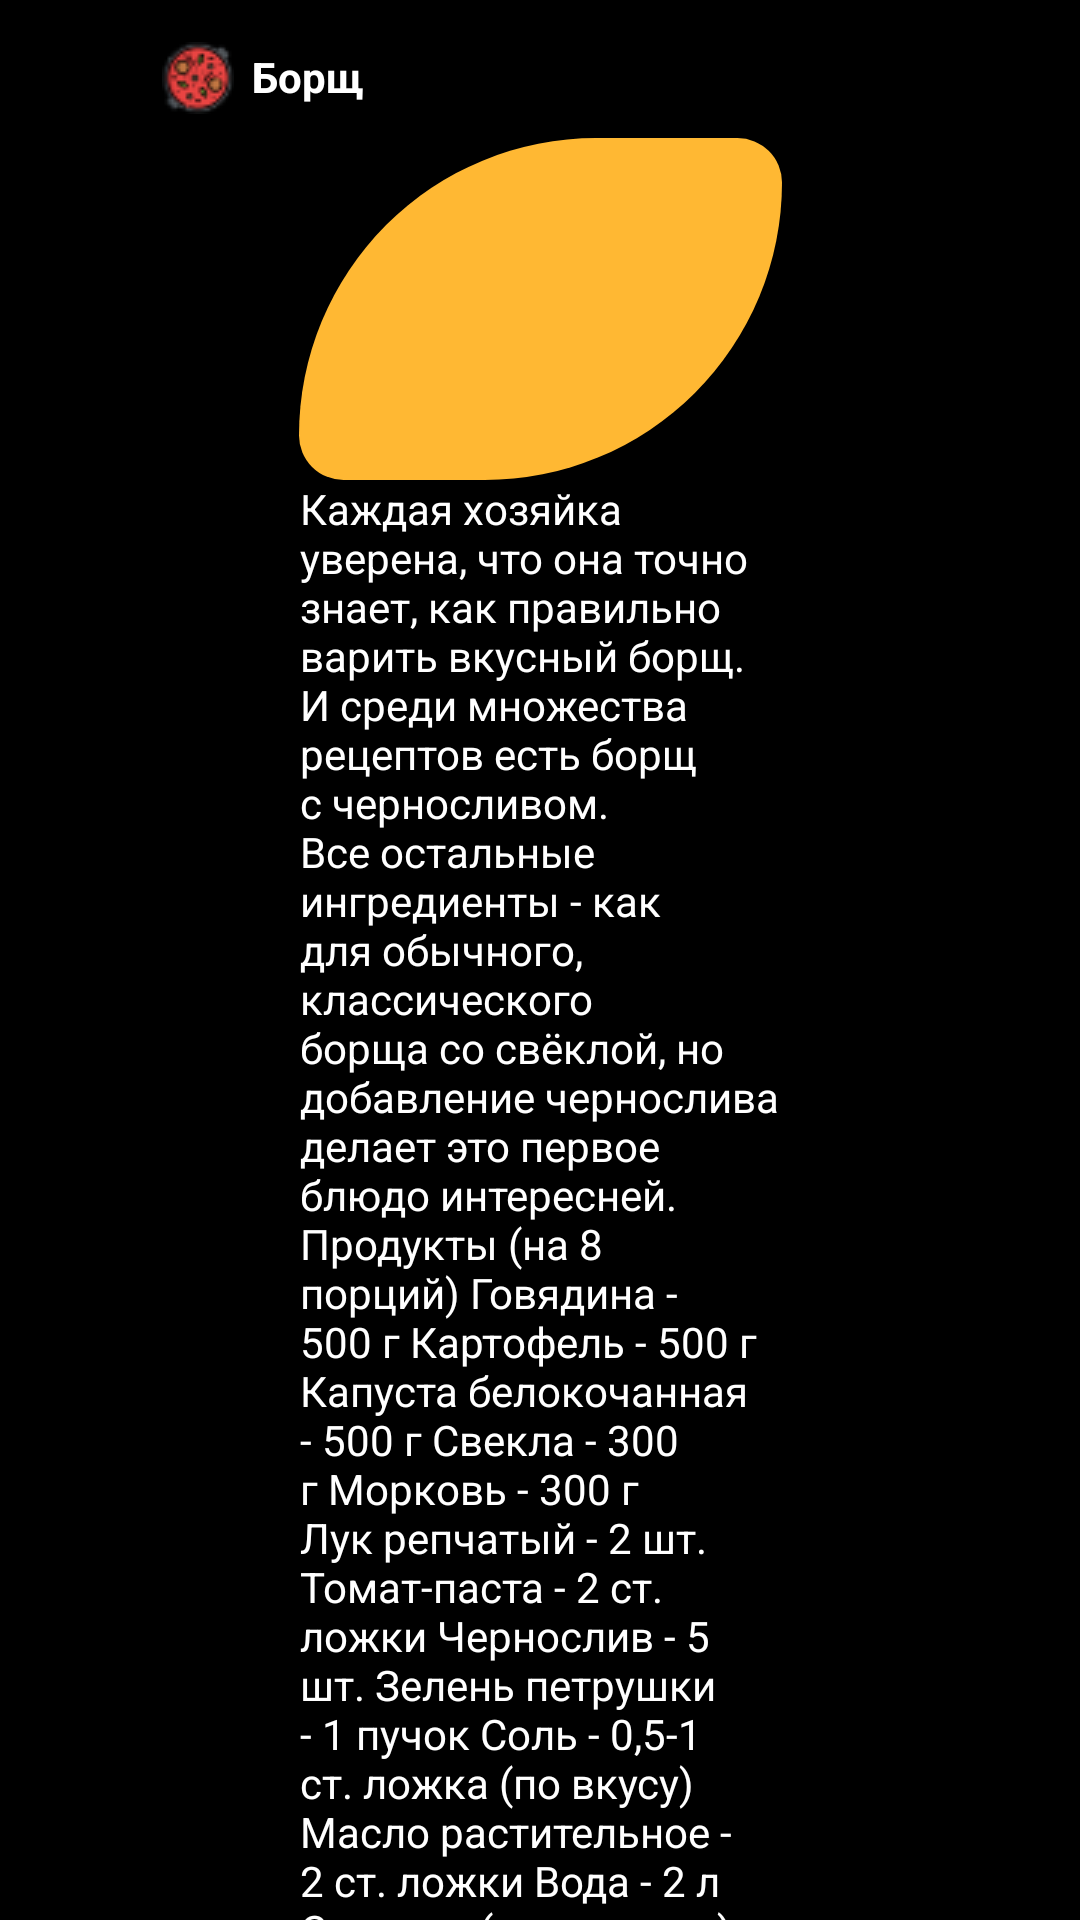

Android layout source for this screen:
<!-- AndroidManifest.xml: application theme Theme.Pr14Kolpackov20101 -->
<!-- res/layout/activity_soup.xml -->
<?xml version="1.0" encoding="utf-8"?>
<ScrollView xmlns:app="http://schemas.android.com/apk/res-auto"
    xmlns:tools="http://schemas.android.com/tools"
    android:layout_width="match_parent"
    android:layout_height="match_parent"
    xmlns:android="http://schemas.android.com/apk/res/android"
    android:background="@color/black">
    <androidx.constraintlayout.widget.ConstraintLayout
        android:layout_width="match_parent"
        android:layout_height="match_parent"
        android:background="@color/black">

        <ImageButton
            android:id="@+id/imageButton"
            android:layout_width="20dp"
            android:layout_height="21dp"
            android:layout_marginStart="5dp"
            android:layout_marginTop="5dp"
            android:background="@drawable/backar"
            android:scaleX="-1"
            app:layout_constraintStart_toStartOf="parent"
            app:layout_constraintTop_toTopOf="parent"
            tools:layout_editor_absoluteY="0dp">
        </ImageButton>

        <TextView
            android:layout_width="wrap_content"
            android:layout_height="wrap_content"
            android:layout_marginStart="84dp"
            android:layout_marginTop="16dp"
            android:text="Борщ"
            android:textColor="@color/white"
            android:textStyle="bold"
            app:layout_constraintStart_toStartOf="parent"
            app:layout_constraintTop_toTopOf="parent">

        </TextView>

        <ImageView
            android:id="@+id/imageView"
            android:layout_width="wrap_content"
            android:layout_height="wrap_content"
            android:layout_marginStart="54dp"
            android:layout_marginTop="14dp"
            android:background="@drawable/meatball"
            app:layout_constraintStart_toStartOf="parent"
            app:layout_constraintTop_toTopOf="parent"></ImageView>

        <ImageView
            android:id="@+id/imageView2"
            android:layout_width="161dp"
            android:layout_height="114dp"
            android:layout_marginTop="8dp"
            android:background="@drawable/round_3"
            app:layout_constraintEnd_toEndOf="parent"
            app:layout_constraintStart_toStartOf="parent"
            app:layout_constraintTop_toBottomOf="@+id/imageView"></ImageView>

        <ImageView
            android:layout_width="150dp"
            android:layout_height="90dp"
            android:layout_marginEnd="1dp"
            android:background="@drawable/soup"
            app:layout_constraintBottom_toBottomOf="@+id/imageView2"
            app:layout_constraintEnd_toEndOf="parent"
            app:layout_constraintHorizontal_bias="0.357"
            app:layout_constraintStart_toStartOf="@+id/imageView2"
            app:layout_constraintTop_toTopOf="@+id/imageView2"
            app:layout_constraintVertical_bias="0.416"></ImageView>

        <TextView
            android:id="@+id/textView"
            android:layout_width="160dp"
            android:layout_height="617dp"
            android:layout_marginTop="160dp"
            android:gravity="start"
            android:text="Каждая хозяйка уверена, что она точно знает, как правильно варить вкусный борщ. И среди множества рецептов есть борщ с черносливом. Все остальные ингредиенты - как для обычного, классического борща со свёклой, но добавление чернослива делает это первое блюдо интересней.

Продукты (на 8 порций)
Говядина - 500 г
Картофель - 500 г
Капуста белокочанная - 500 г
Свекла - 300 г
Морковь - 300 г
Лук репчатый - 2 шт.
Томат-паста - 2 ст. ложки
Чернослив - 5 шт.
Зелень петрушки - 1 пучок
Соль - 0,5-1 ст. ложка (по вкусу)
Масло растительное - 2 ст. ложки
Вода - 2 л
Сметана (для подачи) - по вкусу"
            android:textColor="@color/white"
            app:layout_constraintBottom_toBottomOf="parent"
            app:layout_constraintEnd_toEndOf="parent"
            app:layout_constraintStart_toStartOf="parent"
            app:layout_constraintTop_toTopOf="parent"
            app:layout_constraintVertical_bias="0.0"></TextView>
    </androidx.constraintlayout.widget.ConstraintLayout>
</ScrollView>
<!-- resources referenced by this layout -->
<resources>
  <!-- drawable meatball: png bitmap (drawable-v24, 1766 bytes) -->
  <!-- drawable round_3 (drawable) -->
  <?xml version="1.0" encoding="utf-8"?>
  <shape xmlns:android="http://schemas.android.com/apk/res/android">
  
      <solid
          android:color="#ffb833"
          ></solid>
      <corners
          android:bottomRightRadius="100dp"
          android:bottomLeftRadius="15dp"
          android:topRightRadius="15dp"
          android:topLeftRadius="100dp"></corners>
  
  </shape>
  <style name="Theme.Pr14Kolpackov20101" parent="Theme.AppCompat.DayNight.NoActionBar">
          
          <item name="colorPrimary">@color/purple_500</item>
          <item name="colorPrimaryVariant">@color/purple_700</item>
          <item name="colorOnPrimary">@color/white</item>
          
          <item name="colorSecondary">@color/teal_200</item>
          <item name="colorSecondaryVariant">@color/teal_700</item>
          <item name="colorOnSecondary">@color/black</item>
          
          <item name="android:statusBarColor" tools:targetApi="l">?attr/colorPrimaryVariant</item>
          
      </style>
  <!-- not gathered from this repository: default colours our renderer supplied (Android Studio template values) -->
  <color name="purple_500">#FF6200EE</color>
  <color name="purple_700">#FF3700B3</color>
  <color name="teal_200">#FF03DAC5</color>
  <color name="teal_700">#FF018786</color>
  <color name="black">#FF000000</color>
  <color name="white">#FFFFFFFF</color>
</resources>
